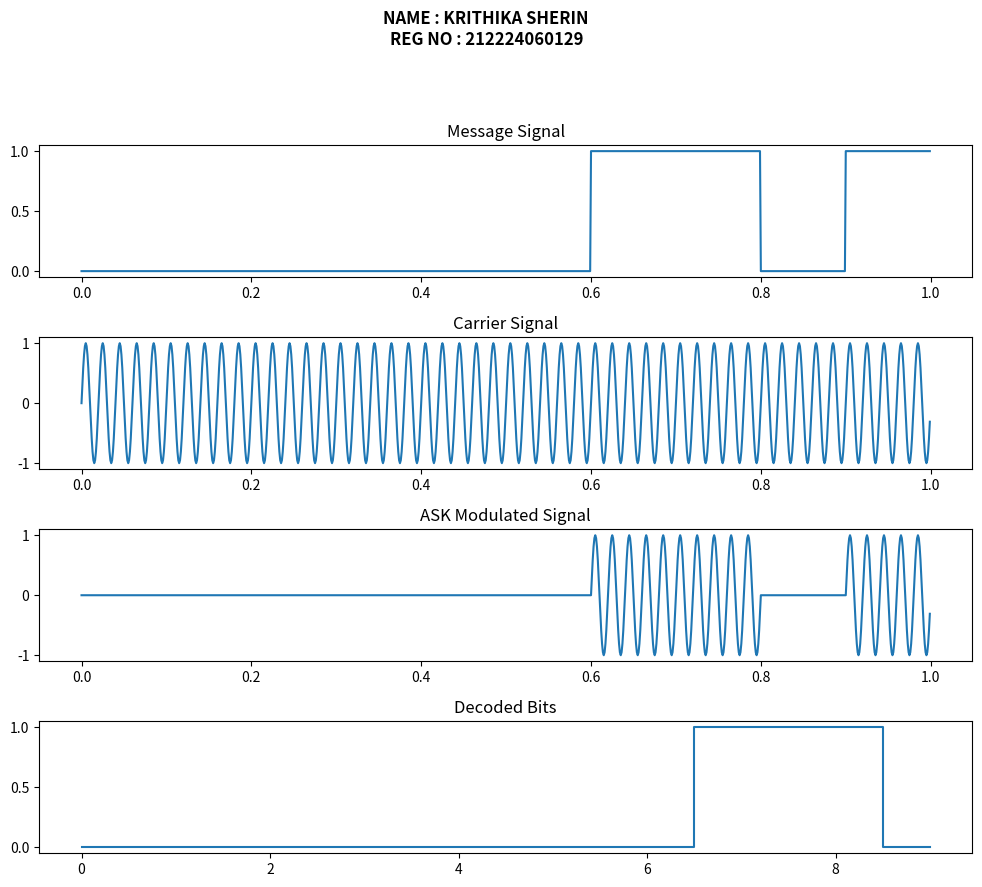

Write Python code to recreate this figure.
# -*- coding: utf-8 -*-
"""EXP-4 A

Automatically generated by Colab.

Original file is located at
    https://colab.research.google.com/drive/1O4S3Su3tO7Vd4cddqge8jvIPmIDRJcq5

#NAME: KRITHIKA SHERIN A.0
#REG NO: 212224060129
#EXP NAME: ASK and FSK
"""

import numpy as np
import matplotlib.pyplot as plt
from scipy.signal import butter, lfilter

# Low-pass filter
def lpf(x, fc, fs):
    b, a = butter(4, fc/(0.5*fs), 'low')
    return lfilter(b, a, x)

# Parameters
fs, fc, br, T = 1000, 50, 10, 1
t = np.arange(0, T, 1/fs)

# Message signal
bits = np.random.randint(0, 2, br)
msg = np.repeat(bits, fs//br)

# Carrier signal
carrier = np.sin(2*np.pi*fc*t)

# ASK modulation & demodulation
ask = msg * carrier
demod = lpf(ask * carrier, fc, fs)
decoded = (demod[::fs//br] > 0.25).astype(int)

# Plot
plt.figure(figsize=(10,9))
plt.suptitle("NAME : KRITHIKA SHERIN \nREG NO : 212224060129",
             fontsize=12, fontweight='bold')

plt.subplot(4,1,1)
plt.plot(t, msg)
plt.title("Message Signal")

plt.subplot(4,1,2)
plt.plot(t, carrier)
plt.title("Carrier Signal")

plt.subplot(4,1,3)
plt.plot(t, ask)
plt.title("ASK Modulated Signal")

plt.subplot(4,1,4)
plt.step(range(len(decoded)), decoded, where='mid')
plt.title("Decoded Bits")

plt.tight_layout(rect=[0,0,1,0.93])
plt.show()
